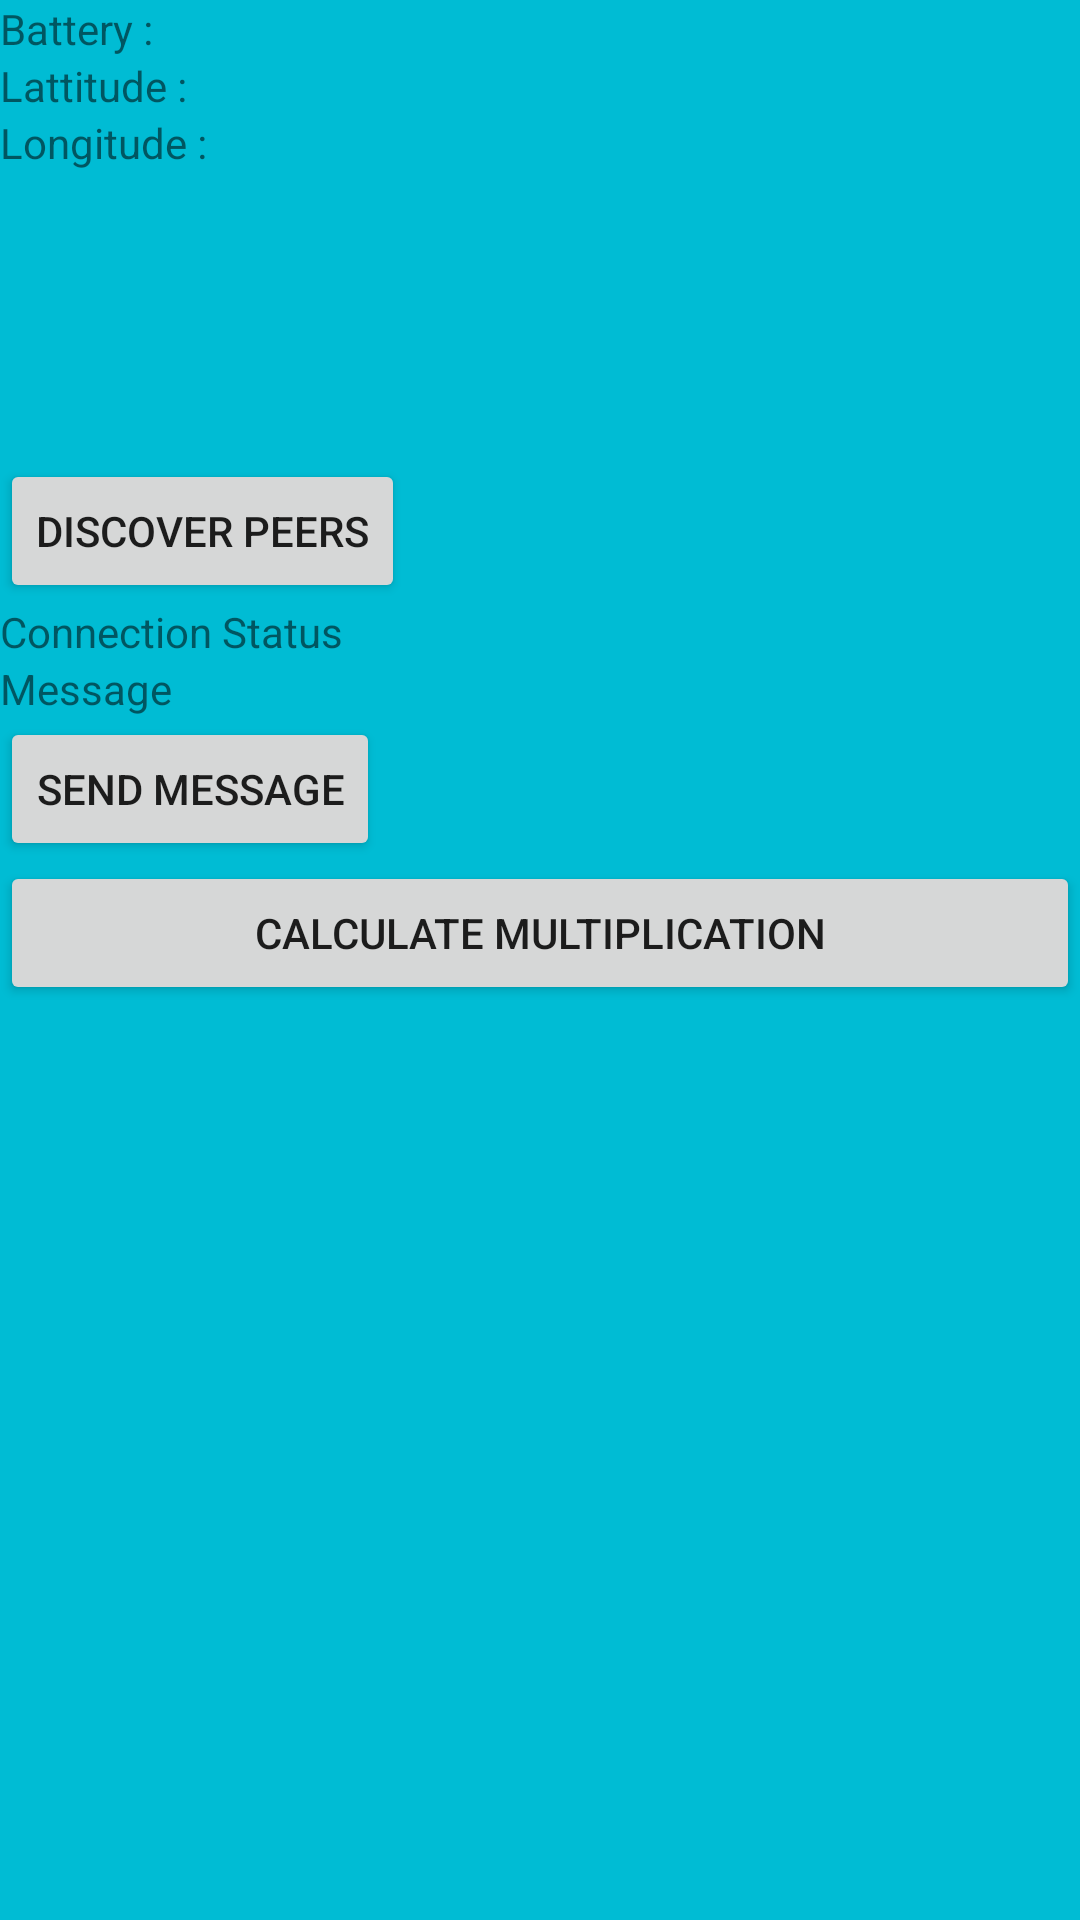

This screen was rendered from an Android layout file. Write that file and the resources it references.
<!-- AndroidManifest.xml: application theme Theme.MobileOffloadingMatrix -->
<!-- res/layout/activity_master_home_page.xml -->
<?xml version="1.0" encoding="utf-8"?>
<LinearLayout xmlns:android="http://schemas.android.com/apk/res/android"
    xmlns:app="http://schemas.android.com/apk/res-auto"
    xmlns:tools="http://schemas.android.com/tools"
    android:layout_width="match_parent"
    android:layout_height="match_parent"
    android:background="#00BCD4"
    android:orientation="vertical"
    tools:context=".MasterHomePage">

    <TableLayout
        android:id="@+id/tableLayout2"
        android:layout_width="wrap_content"
        android:layout_height="wrap_content">

        <TableRow
            android:layout_width="match_parent"
            android:layout_height="match_parent">

            <TextView
                android:id="@+id/textView3"
                android:layout_width="wrap_content"
                android:layout_height="wrap_content"
                android:text="Battery : " />

            <TextView
                android:id="@+id/battery"
                android:layout_width="wrap_content"
                android:layout_height="wrap_content" />
        </TableRow>

        <TableRow
            android:layout_width="match_parent"
            android:layout_height="match_parent">

            <TextView
                android:id="@+id/textView5"
                android:layout_width="wrap_content"
                android:layout_height="wrap_content"
                android:text="Lattitude :" />

            <TextView
                android:id="@+id/lat"
                android:layout_width="wrap_content"
                android:layout_height="wrap_content"
                android:text=" " />
        </TableRow>

        <TableRow
            android:layout_width="match_parent"
            android:layout_height="match_parent">

            <TextView
                android:id="@+id/textView7"
                android:layout_width="wrap_content"
                android:layout_height="wrap_content"
                android:text="Longitude : " />

            <TextView
                android:id="@+id/longi"
                android:layout_width="wrap_content"
                android:layout_height="wrap_content"
                android:text=" " />
        </TableRow>

    </TableLayout>

    <Button
        android:id="@+id/discover"
        android:layout_width="wrap_content"
        android:layout_height="wrap_content"
        android:layout_marginTop="96dp"
        android:text="Discover Peers" />

    <TextView
        android:id="@+id/connectionStatus"
        android:layout_width="wrap_content"
        android:layout_height="wrap_content"
        android:text="Connection Status" />

    <TextView
        android:id="@+id/readMsg"
        android:layout_width="wrap_content"
        android:layout_height="wrap_content"
        android:text="Message" />

    <Button
        android:id="@+id/send"
        android:layout_width="wrap_content"
        android:layout_height="wrap_content"
        android:text="Send Message" />

    <Button
        android:id="@+id/cal_mul"
        android:layout_width="match_parent"
        android:layout_height="wrap_content"
        android:text="Calculate Multiplication" />

    <ListView
        android:id="@+id/peerListView"
        android:layout_width="wrap_content"
        android:layout_height="300dp" />

</LinearLayout>
<!-- resources referenced by this layout -->
<resources>
  <style name="Theme.MobileOffloadingMatrix" parent="Theme.AppCompat.Light.DarkActionBar">
          
          <item name="colorPrimary">@color/purple_500</item>
          <item name="colorPrimaryDark">@color/purple_700</item>
          <item name="colorAccent">@color/teal_200</item>
          
      </style>
  <!-- not gathered from this repository: default colours our renderer supplied (Android Studio template values) -->
  <color name="purple_500">#FF6200EE</color>
  <color name="purple_700">#FF3700B3</color>
  <color name="teal_200">#FF03DAC5</color>
</resources>
